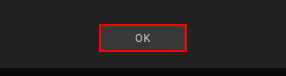
Workflow: WaitForElement_StartWF_withoutEditWO

Step 1 [then]: click on 'DIV  Ok1'
